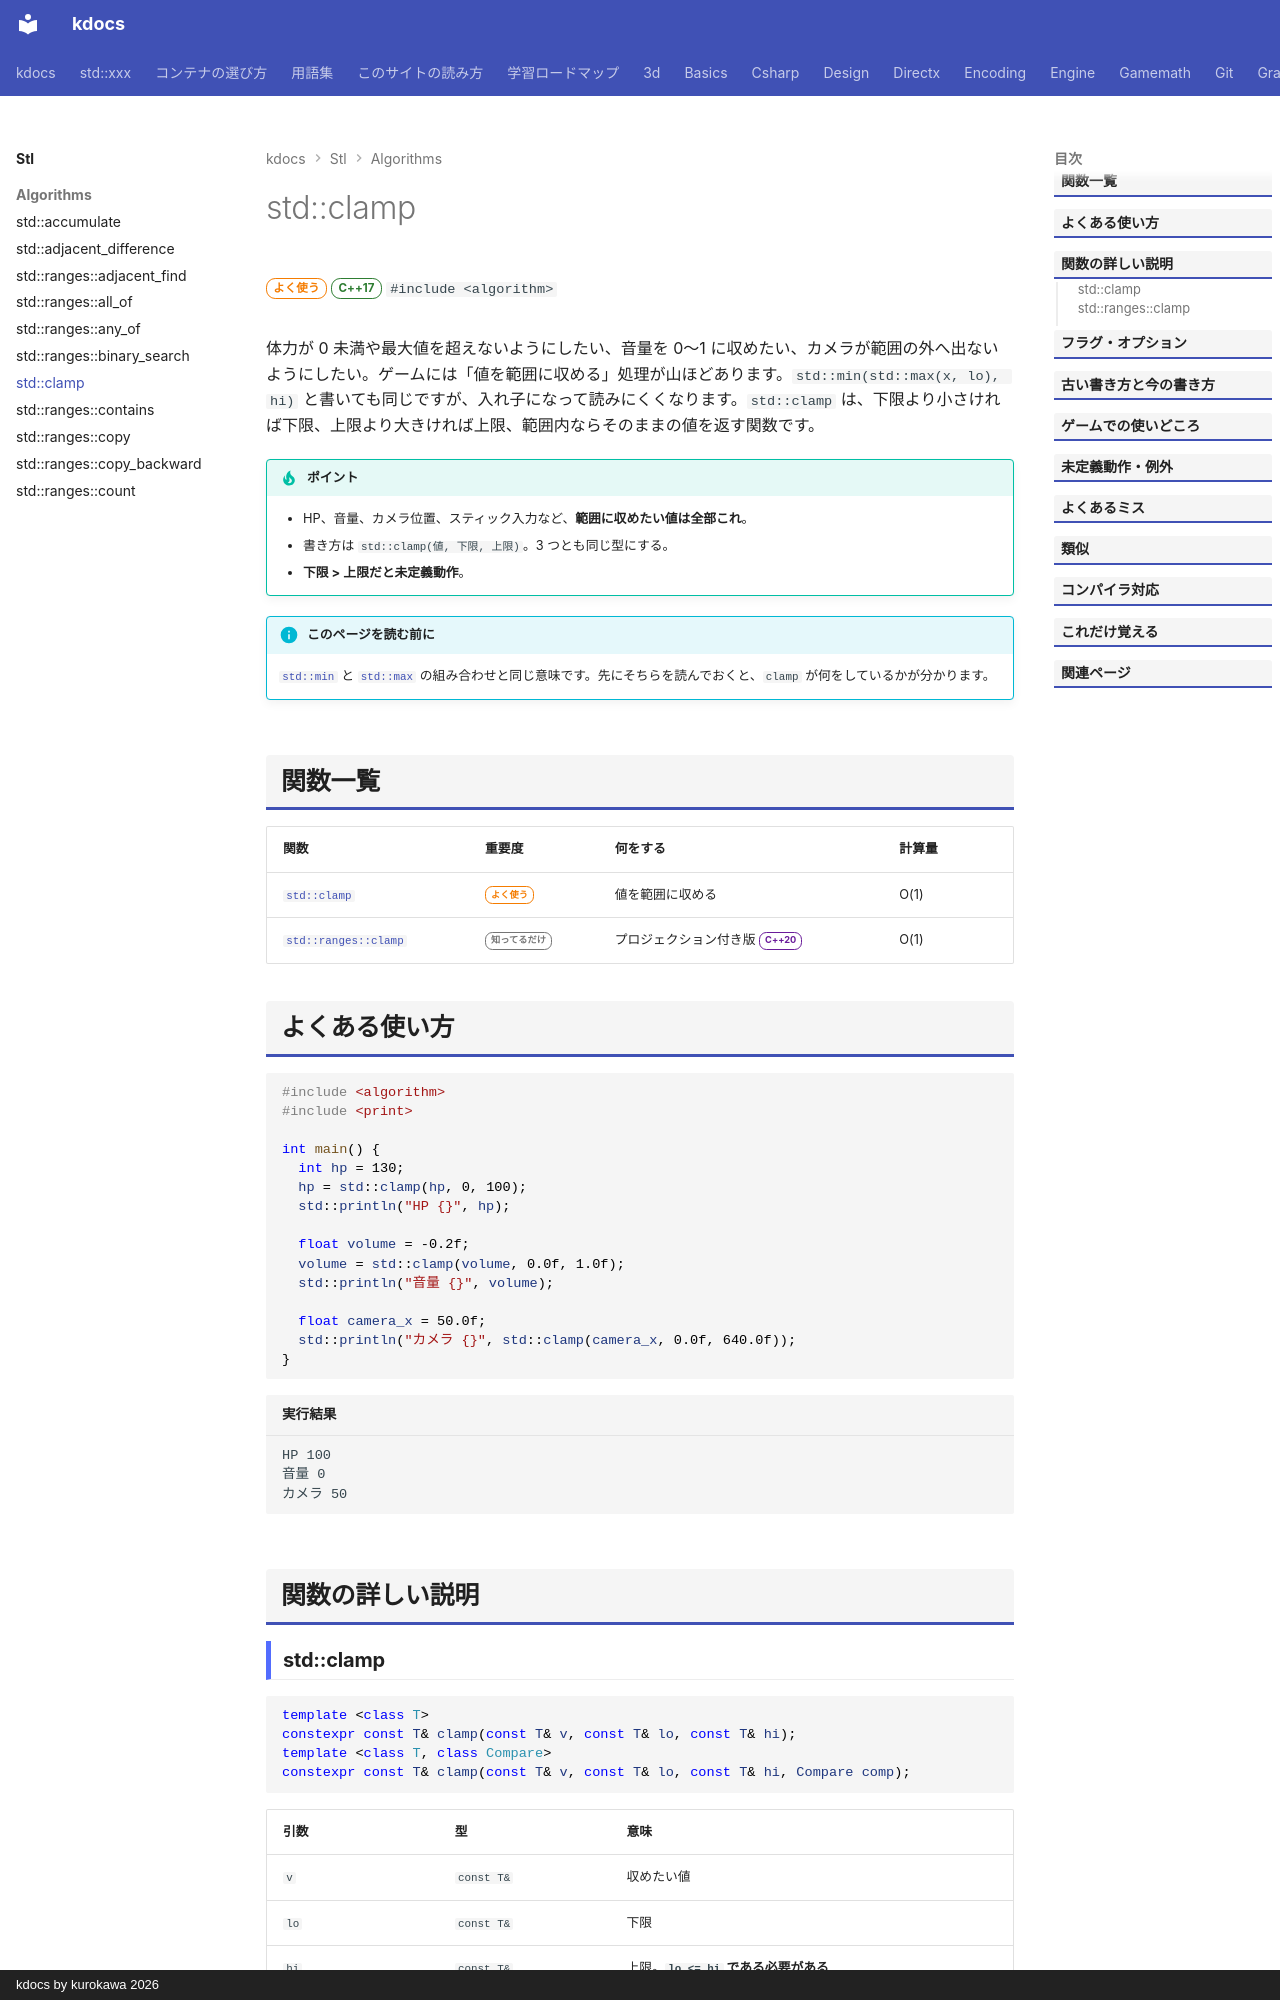

repository: qwzxdf/kdocs · page: stl/algorithms/clamp/index.html · generator: mkdocs · copyright: kdocs by kurokawa 2026

---
title: std::clamp
summary: "値を下限と上限の範囲内に収める（はみ出したら端の値にする）。"
order: 26
tags:
  - アルゴリズム
---

# std::clamp

<div class="page-badges" markdown>
<span class="rank rank-often">よく使う</span>
<span class="ver ver-17">C++17</span>
`#include <algorithm>`
</div>

体力が 0 未満や最大値を超えないようにしたい、音量を 0〜1 に収めたい、カメラが範囲の外へ出ないようにしたい。ゲームには「値を範囲に収める」処理が山ほどあります。`std::min(std::max(x, lo), hi)` と書いても同じですが、入れ子になって読みにくくなります。`std::clamp` は、下限より小さければ下限、上限より大きければ上限、範囲内ならそのままの値を返す関数です。

!!! tip "ポイント"
    - HP、音量、カメラ位置、スティック入力など、**範囲に収めたい値は全部これ**。
    - 書き方は `std::clamp(値, 下限, 上限)`。3 つとも同じ型にする。
    - **下限 > 上限だと未定義動作**。

!!! info "このページを読む前に"
    [`std::min`](min.md) と [`std::max`](max.md) の組み合わせと同じ意味です。先にそちらを読んでおくと、`clamp` が何をしているかが分かります。

## 関数一覧

| 関数 | 重要度 | 何をする | 計算量 |
| --- | --- | --- | --- |
| [`std::clamp`](#clamp) | <span class="rank rank-often">よく使う</span> | 値を範囲に収める | O(1) |
| [`std::ranges::clamp`](#ranges-clamp) | <span class="rank rank-rare">知ってるだけ</span> | プロジェクション付き版 <span class="ver ver-20">C++20</span> | O(1) |

## よくある使い方

```cpp
#include <algorithm>
#include <print>

int main() {
  int hp = 130;
  hp = std::clamp(hp, 0, 100);
  std::println("HP {}", hp);

  float volume = -0.2f;
  volume = std::clamp(volume, 0.0f, 1.0f);
  std::println("音量 {}", volume);

  float camera_x = 50.0f;
  std::println("カメラ {}", std::clamp(camera_x, 0.0f, 640.0f));
}
```

```text title="実行結果"
HP 100
音量 0
カメラ 50
```

## 関数の詳しい説明
